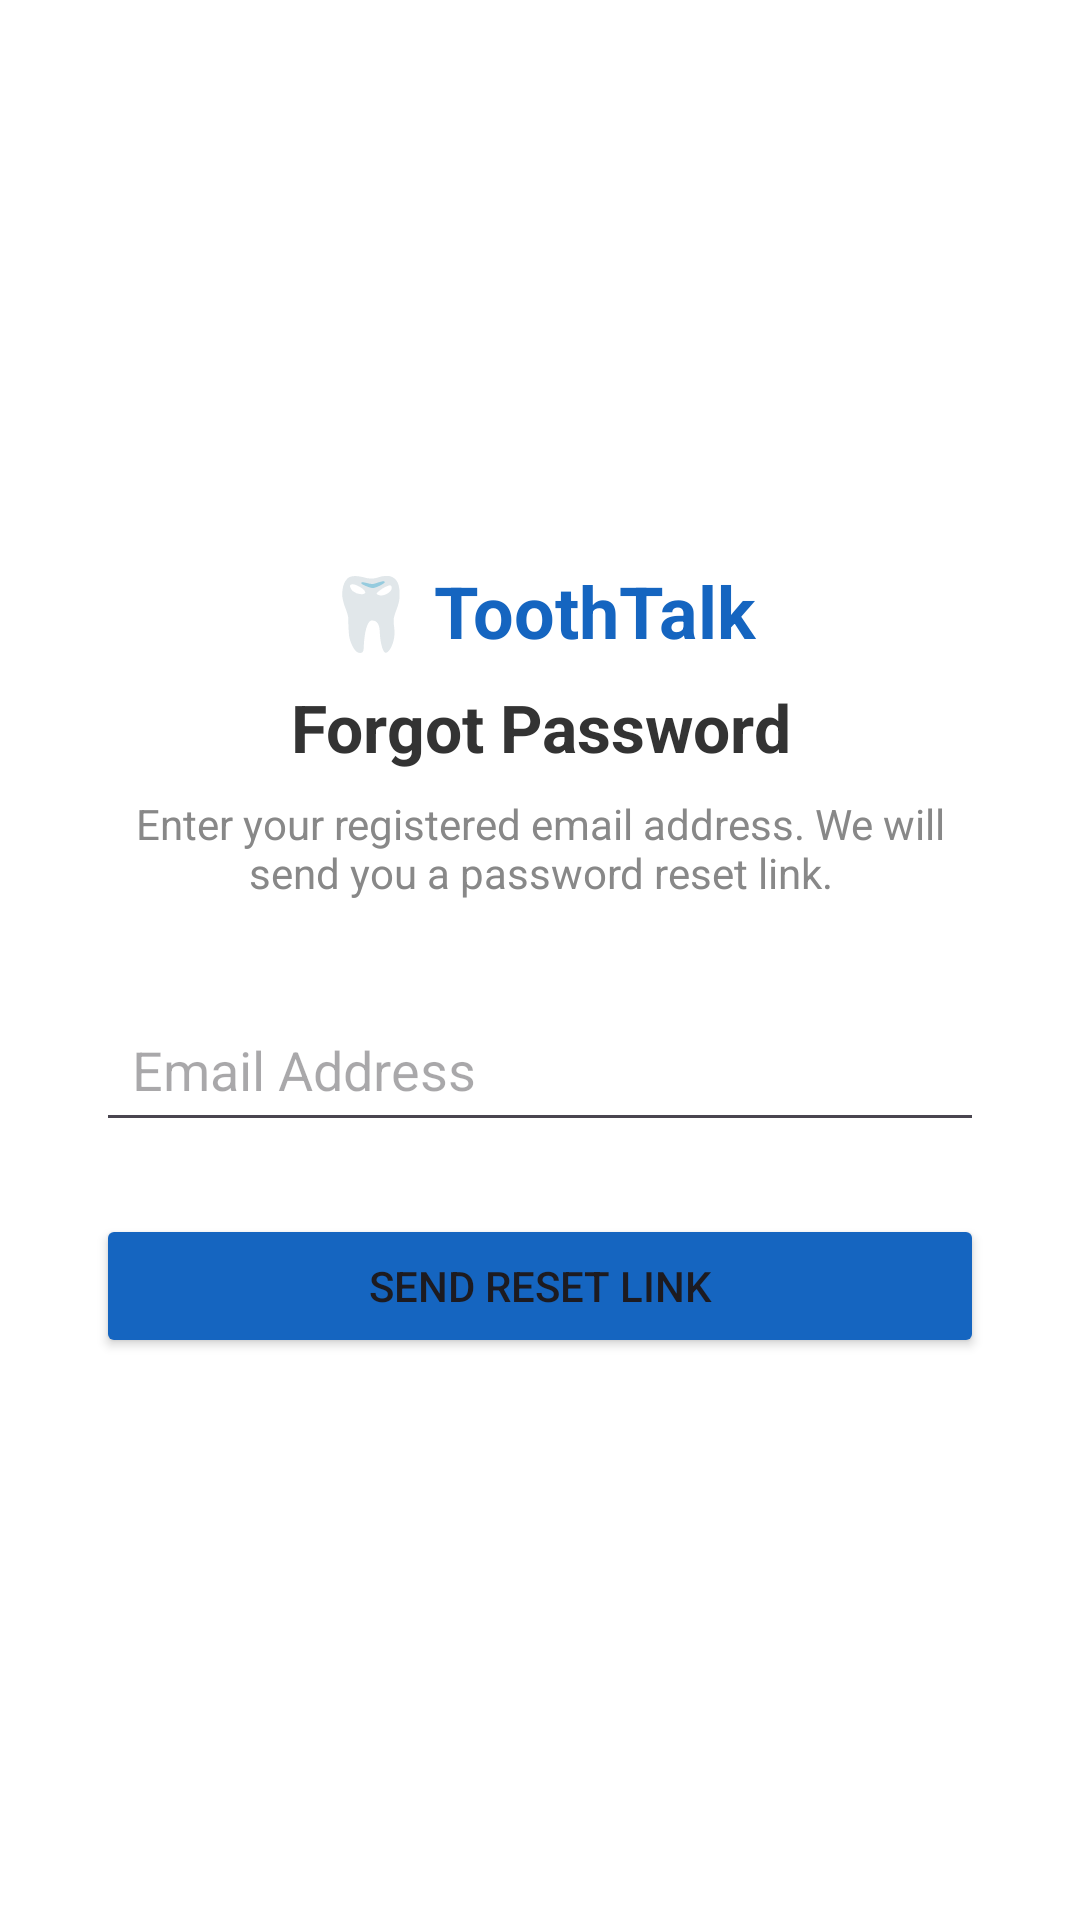

Reconstruct the res/layout file that produces this screen, plus the resources it refers to.
<!-- AndroidManifest.xml: application theme Theme.RCTEducationApp -->
<!-- res/layout/activity_forgot_password.xml -->
<?xml version="1.0" encoding="utf-8"?>
<LinearLayout
    xmlns:android="http://schemas.android.com/apk/res/android"
    android:layout_width="match_parent"
    android:layout_height="match_parent"
    android:orientation="vertical"
    android:padding="32dp"
    android:gravity="center"
    android:background="#FFFFFF">

    <TextView
        android:text="🦷 ToothTalk"
        android:textSize="24sp"
        android:textStyle="bold"
        android:textColor="#1565C0"
        android:gravity="center"
        android:layout_marginBottom="8dp"
        android:layout_width="match_parent"
        android:layout_height="wrap_content"/>

    <TextView
        android:text="Forgot Password"
        android:textSize="22sp"
        android:textStyle="bold"
        android:textColor="#333333"
        android:gravity="center"
        android:layout_marginBottom="8dp"
        android:layout_width="match_parent"
        android:layout_height="wrap_content"/>

    <TextView
        android:text="Enter your registered email address. We will send you a password reset link."
        android:textSize="14sp"
        android:textColor="#888888"
        android:gravity="center"
        android:layout_marginBottom="32dp"
        android:layout_width="match_parent"
        android:layout_height="wrap_content"/>

    <EditText
        android:id="@+id/etEmail"
        android:hint="Email Address"
        android:inputType="textEmailAddress"
        android:layout_width="match_parent"
        android:layout_height="wrap_content"
        android:layout_marginBottom="24dp"
        android:padding="12dp"/>

    <Button
        android:id="@+id/btnSendReset"
        android:text="Send Reset Link"
        android:layout_width="match_parent"
        android:layout_height="wrap_content"
        android:backgroundTint="#1565C0"/>

</LinearLayout>
<!-- resources referenced by this layout -->
<resources>
  <style name="Theme.RCTEducationApp" parent="Base.Theme.RCTEducationApp" />
  <style name="Base.Theme.RCTEducationApp" parent="Theme.Material3.DayNight.NoActionBar">
          
          
      </style>
</resources>
